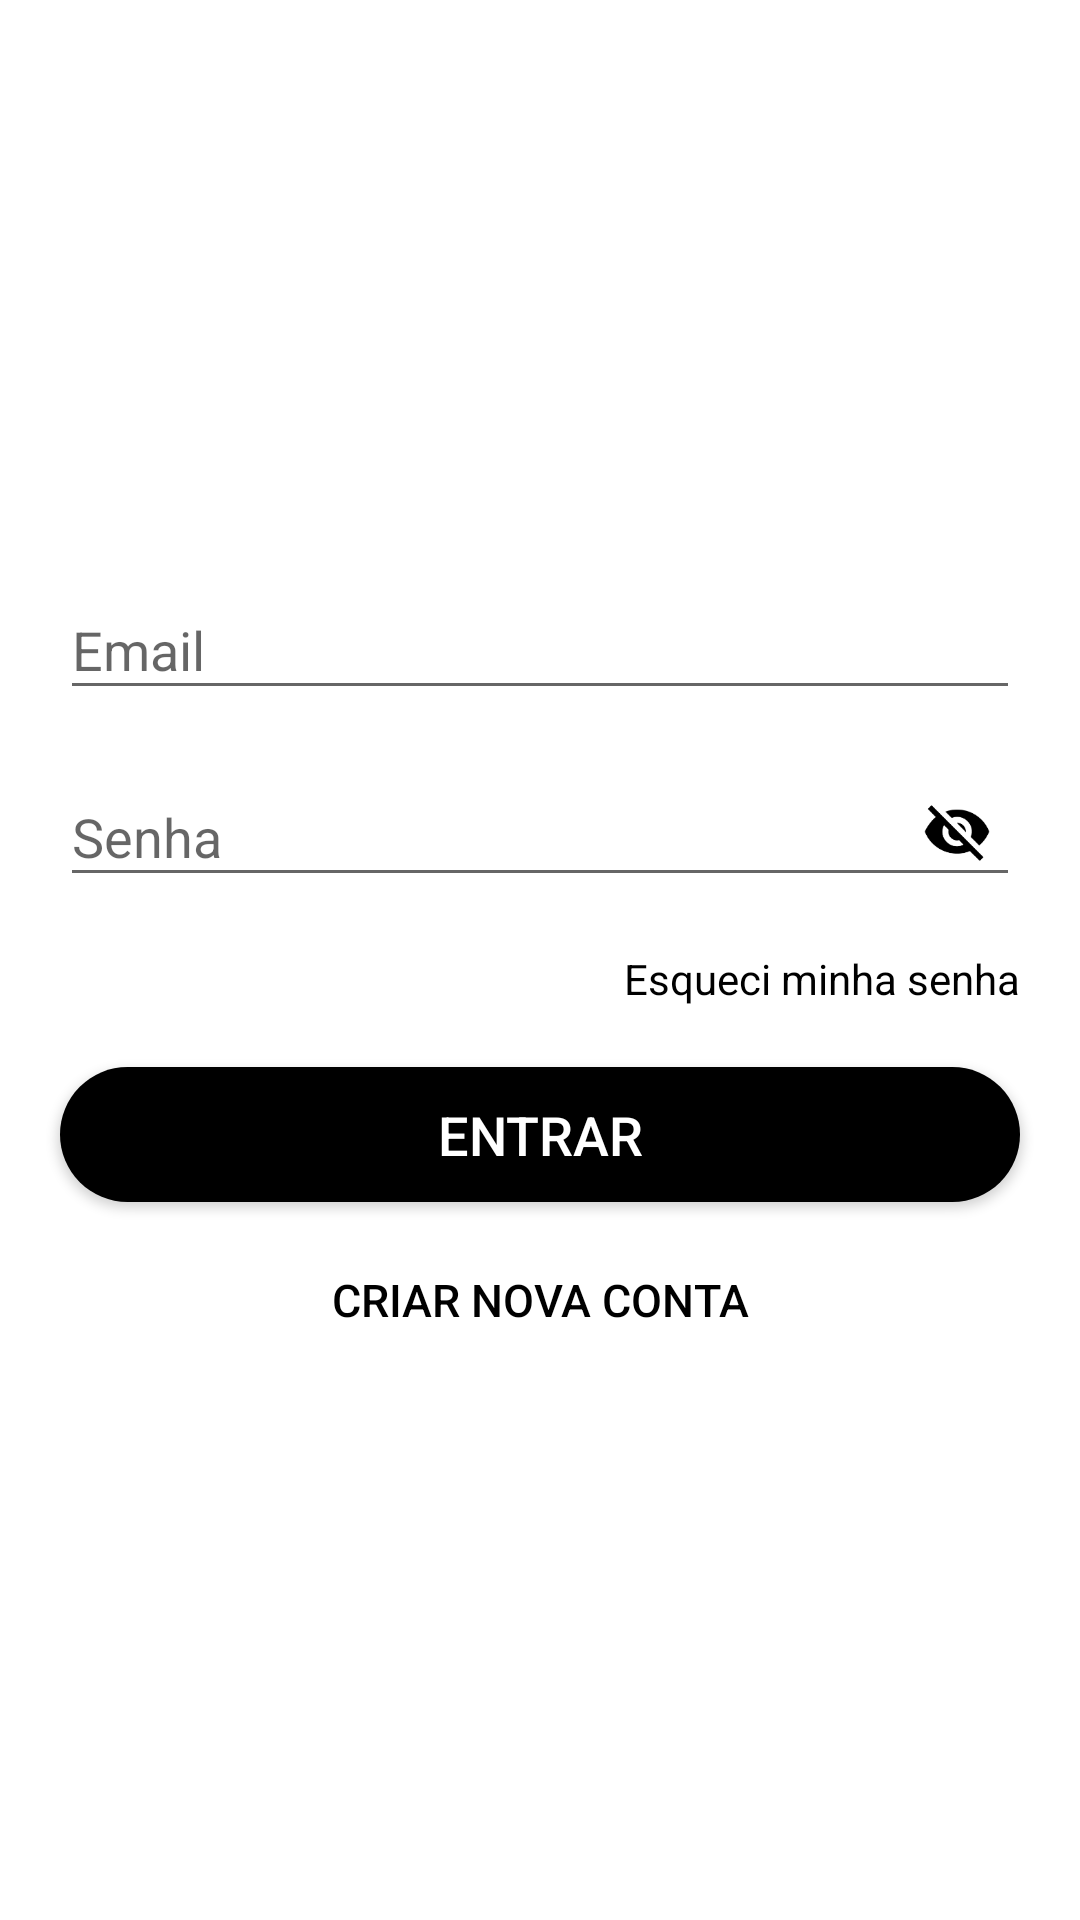

Layout XML and referenced resources for this Android screen:
<!-- AndroidManifest.xml: application theme AppTheme -->
<!-- res/layout/activity_login.xml -->
<?xml version="1.0" encoding="utf-8"?>

<android.support.constraint.ConstraintLayout
        xmlns:android="http://schemas.android.com/apk/res/android"
        xmlns:tools="http://schemas.android.com/tools"
        android:layout_width="match_parent"
        android:layout_height="match_parent"
        tools:context=".ui.login.LoginActivity">

    <View
            android:layout_width="0dp"
            android:layout_height="0dp"
            android:focusable="true"
            android:focusableInTouchMode="true"/>

    <LinearLayout
            android:gravity="center"
            android:orientation="vertical"
            android:layout_width="match_parent"
            android:layout_height="match_parent">

        <android.support.design.widget.TextInputLayout
                android:layout_marginStart="@dimen/default_space"
                android:layout_marginEnd="@dimen/default_space"
                android:id="@+id/tilEmail"
                android:layout_width="match_parent"
                android:layout_height="wrap_content"
                android:maxWidth="400dp">

            <android.support.design.widget.TextInputEditText
                    android:id="@+id/tiEmail"
                    android:layout_width="match_parent"
                    android:layout_height="wrap_content"
                    android:hint="Email"
                    android:imeOptions="actionNext"
                    android:maxLines="1"
                    android:inputType="textEmailAddress"/>
        </android.support.design.widget.TextInputLayout>

        <FrameLayout
                android:layout_marginStart="@dimen/default_space"
                android:layout_marginEnd="@dimen/default_space"
                android:layout_width="match_parent"
                android:layout_height="80dp">

            <android.support.design.widget.TextInputLayout
                    android:layout_marginTop="10dp"
                    android:id="@+id/tilPassword"
                    android:layout_width="match_parent"
                    android:layout_height="wrap_content"
                    android:maxWidth="400dp">

                <android.support.design.widget.TextInputEditText
                        android:id="@+id/tiPassword"
                        android:layout_width="match_parent"
                        android:layout_height="wrap_content"
                        android:hint="Senha"
                        android:imeOptions="actionDone"
                        android:maxLines="1"
                        android:inputType="textPassword"/>

            </android.support.design.widget.TextInputLayout>

            <ImageView
                    android:padding="10dp"
                    android:id="@+id/ivChangeVisibility"
                    android:layout_marginTop="20dp"
                    android:layout_gravity="end"
                    android:src="@drawable/ic_visibility_off"
                    android:layout_width="42dp"
                    android:layout_height="42dp"/>

        </FrameLayout>

        <TextView
                android:gravity="end"
                android:textSize="14sp"
                android:textColor="@android:color/black"
                android:background="@android:color/transparent"
                android:layout_marginStart="@dimen/default_space"
                android:layout_marginEnd="@dimen/default_space"
                android:text="Esqueci minha senha"
                android:layout_width="match_parent"
                android:maxWidth="400dp"
                android:layout_height="wrap_content"
                android:id="@+id/btnForgotPass"/>

        <Button
                android:textSize="18sp"
                android:textColor="@android:color/white"
                android:background="@drawable/rounded_button_bg"
                android:layout_marginTop="@dimen/default_space"
                android:layout_marginEnd="@dimen/default_space"
                android:layout_marginStart="@dimen/default_space"
                android:text="Entrar"
                android:layout_width="match_parent"
                android:maxWidth="400dp"
                android:layout_height="45dp"
                android:id="@+id/btnLogin"/>

        <Button
                android:textSize="15sp"
                android:textColor="@android:color/black"
                android:background="@android:color/transparent"
                android:layout_marginTop="10dp"
                android:layout_marginStart="@dimen/default_space"
                android:layout_marginEnd="@dimen/default_space"
                android:text="Criar nova conta"
                android:layout_width="match_parent"
                android:maxWidth="400dp"
                android:layout_height="45dp"
                android:id="@+id/btnSignup"/>
    </LinearLayout>

</android.support.constraint.ConstraintLayout>
<!-- resources referenced by this layout -->
<resources>
  <dimen name="default_space">20dp</dimen>
  <!-- drawable ic_visibility_off: png bitmap (drawable-hdpi, 1450 bytes) -->
  <!-- drawable rounded_button_bg (drawable) -->
  <?xml version="1.0" encoding="UTF-8"?>
  
  <shape xmlns:android="http://schemas.android.com/apk/res/android">
      <solid android:color="@android:color/black"/>
      <corners android:radius="22.5dp"/>
      <padding android:left="0dp" android:top="0dp" android:right="0dp" android:bottom="0dp" />
  </shape>
  <style name="AppTheme" parent="Theme.AppCompat.Light.NoActionBar">
          
          <item name="colorPrimary">@color/colorPrimary</item>
          <item name="colorPrimaryDark">@color/colorPrimaryDark</item>
          <item name="colorAccent">@color/colorAccent</item>
          <item name="android:windowBackground">@android:color/white</item>
      </style>
  <color name="colorPrimary">#fff</color>
  <color name="colorPrimaryDark">#fff</color>
  <color name="colorAccent">#0066cb</color>
</resources>
